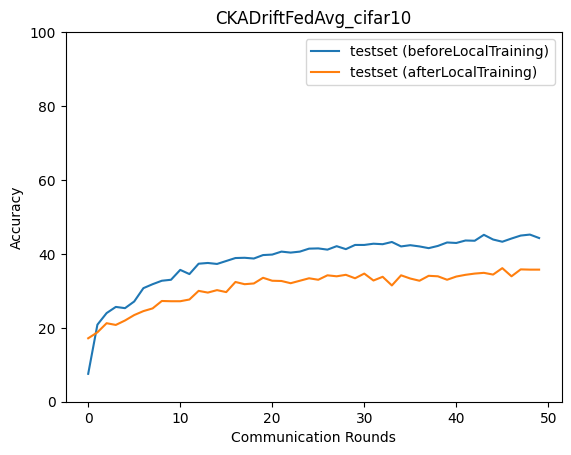

Values plotted in this chart, from the file beside it:
epoch, accuracy_test_before, macro_f1_test_before, macro_precision_test_before, macro_recall_test_before, accuracy_test_after, macro_f1_test_after, macro_precision_test_after, macro_recall_test_after
0, 7.548, 3.479, 7.473, 7.811, 17.17, 16.36, 17.07, 17.05
1, 20.84, 15.65, 24.37, 20.69, 18.77, 18.01, 18.29, 18.7
2, 23.98, 20.33, 28.08, 23.86, 21.24, 19.83, 20.54, 21.16
3, 25.65, 22.97, 23.32, 25.46, 20.77, 19.82, 20.11, 20.72
4, 25.32, 22.05, 23.52, 25.16, 21.98, 21.43, 22.12, 21.74
5, 27.12, 25.54, 27.53, 26.91, 23.45, 23.33, 23.81, 23.47
6, 30.73, 29.69, 30.17, 30.9, 24.52, 23.67, 23.77, 24.29
7, 31.8, 30.15, 30.41, 31.7, 25.25, 25.29, 25.91, 25.27
8, 32.73, 31.64, 32.29, 32.79, 27.25, 26.74, 26.92, 27.16
9, 33, 31.65, 31.82, 32.95, 27.19, 26.53, 26.52, 27.09
10, 35.67, 34.64, 34.9, 35.5, 27.19, 26.76, 27.04, 27.27
11, 34.54, 33.08, 33.12, 34.52, 27.66, 27.26, 27.36, 27.57
12, 37.34, 36.29, 36.52, 37.25, 29.99, 29.61, 29.68, 29.8
13, 37.54, 36.87, 36.95, 37.41, 29.53, 29.15, 29.2, 29.47
14, 37.27, 36.65, 36.48, 37.32, 30.19, 29.73, 29.76, 30.11
15, 38.08, 37.56, 37.62, 38.15, 29.66, 29.38, 29.5, 29.5
16, 38.88, 38.49, 38.61, 38.88, 32.4, 31.98, 32.52, 32.41
17, 38.94, 38.27, 38.79, 38.93, 31.8, 31.45, 31.46, 31.74
18, 38.74, 38.4, 38.54, 38.78, 32, 31.97, 32.21, 32.05
19, 39.68, 39.6, 39.8, 39.77, 33.53, 33.08, 33.09, 33.49
20, 39.81, 39.3, 39.39, 39.82, 32.73, 32.6, 32.82, 32.72
21, 40.61, 40.43, 40.85, 40.67, 32.67, 31.99, 32.06, 32.62
22, 40.35, 40, 40.05, 40.38, 32.06, 31.71, 31.89, 31.93
23, 40.61, 40.28, 40.31, 40.6, 32.73, 32.2, 32.16, 32.61
24, 41.42, 40.95, 40.95, 41.42, 33.4, 32.96, 32.94, 33.33
25, 41.48, 41.09, 41.09, 41.54, 33, 32.81, 32.85, 32.95
26, 41.15, 40.78, 40.8, 41.15, 34.2, 33.83, 33.77, 34.09
27, 42.08, 41.7, 41.65, 42.1, 33.93, 33.58, 33.56, 33.77
28, 41.28, 40.8, 40.86, 41.22, 34.34, 33.85, 34.22, 34.22
29, 42.42, 41.72, 41.73, 42.3, 33.4, 33.21, 33.4, 33.37
30, 42.42, 42.27, 42.49, 42.45, 34.67, 34.13, 34.14, 34.5
31, 42.75, 42.45, 42.58, 42.67, 32.8, 31.99, 31.84, 32.55
32, 42.62, 42.04, 42.22, 42.54, 33.8, 33.11, 33.02, 33.5
33, 43.22, 42.87, 42.9, 43.11, 31.46, 31.18, 31.43, 31.49
34, 42.02, 41.65, 41.65, 42.07, 34.2, 33.5, 33.48, 34.01
35, 42.35, 41.88, 41.83, 42.21, 33.33, 33.03, 33.05, 33.21
36, 42.02, 41.79, 41.91, 41.91, 32.73, 32.19, 32.24, 32.5
37, 41.55, 41.33, 41.86, 41.38, 34.07, 33.74, 33.94, 33.94
38, 42.15, 41.85, 42.03, 42.04, 33.93, 33.53, 33.55, 33.77
39, 43.09, 42.89, 43.22, 42.98, 33, 32.78, 33.18, 32.97
40, 42.95, 42.69, 43.23, 42.84, 33.87, 33.64, 33.72, 33.77
41, 43.62, 43.13, 43.23, 43.42, 34.34, 34.25, 34.33, 34.32
42, 43.55, 43.33, 43.8, 43.36, 34.67, 34.46, 34.66, 34.68
43, 45.16, 44.94, 45.25, 45.06, 34.87, 34.4, 34.34, 34.75
44, 43.89, 43.76, 43.99, 43.85, 34.4, 34.17, 34.41, 34.34
45, 43.29, 43.06, 43.42, 43.19, 36.14, 35.78, 35.87, 36.09
46, 44.15, 43.93, 44.31, 44.11, 33.93, 33.69, 33.89, 33.86
47, 44.96, 44.91, 45.26, 44.98, 35.8, 35.47, 35.49, 35.75
48, 45.22, 45.19, 45.66, 45.16, 35.74, 35.48, 35.68, 35.6
49, 44.29, 44.18, 44.42, 44.24, 35.74, 35.55, 35.82, 35.76
